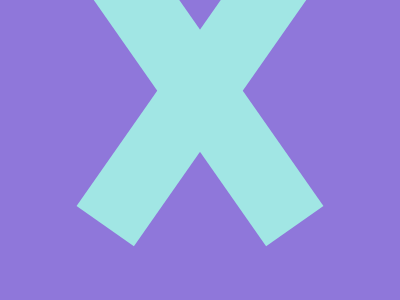

Here is a drawing made with CSS. Write the source that renders it.

<!-- Here added closing tags to format the code properly -->
<!-- Method 1 -->

<p></p>
<p></p>
<style>
  * {
    background: #8F77DA
  }

  p {
    background: #A1E6E4;
    padding: 35 160;
    rotate: 55deg;
    position: fixed;
    margin: 52 35
  }

  p+p {
    rotate: -55deg;
    left: 2
  }
</style>
